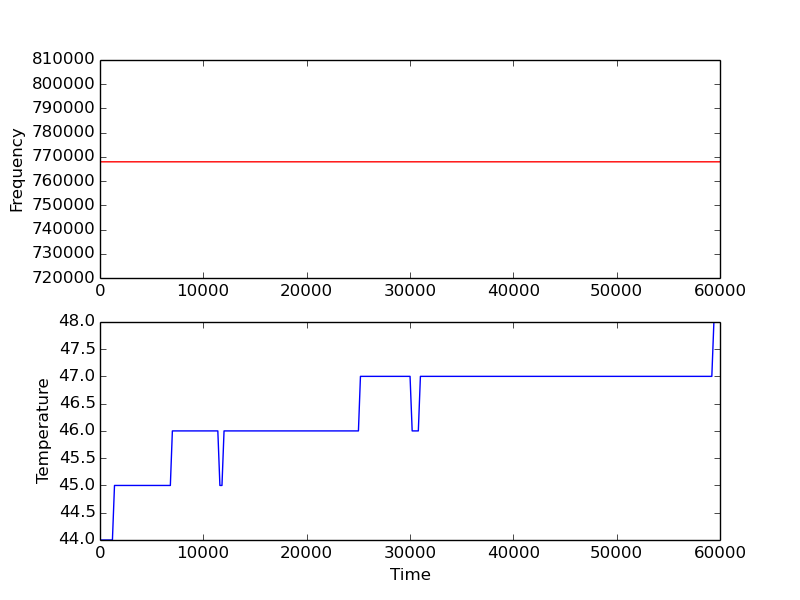

The data file committed next to this chart (first rows):
5, 44, 44, 44, 44
205, 44, 44, 44, 44
405, 44, 44, 44, 44
605, 44, 44, 44, 44
806, 44, 44, 44, 44
1002, 44, 44, 44, 44
1202, 44, 44, 44, 44
1403, 45, 45, 45, 45
1608, 45, 45, 45, 45
1804, 45, 45, 45, 45
2014, 45, 45, 45, 45
2214, 45, 45, 45, 45
2415, 45, 45, 45, 45
2615, 45, 45, 45, 45
2816, 45, 45, 45, 45
3009, 45, 45, 45, 45
3214, 45, 45, 45, 45
3406, 45, 45, 45, 45
3607, 45, 45, 45, 45
3803, 45, 45, 45, 45
4007, 45, 45, 45, 45
4208, 45, 45, 45, 45
4408, 45, 45, 45, 45
4608, 45, 45, 45, 45
4809, 45, 45, 45, 45
5005, 45, 45, 45, 45
5205, 45, 45, 45, 45
5405, 45, 45, 45, 45
5606, 45, 45, 45, 45
5807, 45, 45, 45, 45
6002, 45, 45, 45, 45
6207, 45, 45, 45, 45
6408, 45, 45, 45, 45
6608, 45, 45, 45, 45
6808, 45, 45, 45, 45
7004, 46, 46, 46, 46
7204, 46, 46, 46, 46
7405, 46, 46, 46, 46
7605, 46, 46, 46, 46
7805, 46, 46, 46, 46
8006, 46, 46, 46, 46
8207, 46, 46, 46, 46
8407, 46, 46, 46, 46
8602, 46, 46, 46, 46
8803, 46, 46, 46, 46
9007, 46, 46, 46, 46
9208, 46, 46, 46, 46
9408, 46, 46, 46, 46
9609, 46, 46, 46, 46
9809, 46, 46, 46, 46
10010, 46, 46, 46, 46
10205, 46, 46, 46, 46
10416, 46, 46, 46, 46
10616, 46, 46, 46, 46
10817, 46, 46, 46, 46
11021, 46, 46, 46, 46
11202, 46, 46, 46, 46
11403, 46, 46, 46, 46
11603, 45, 45, 45, 45
11804, 45, 45, 45, 45
12004, 46, 46, 46, 46
... 239 more rows
